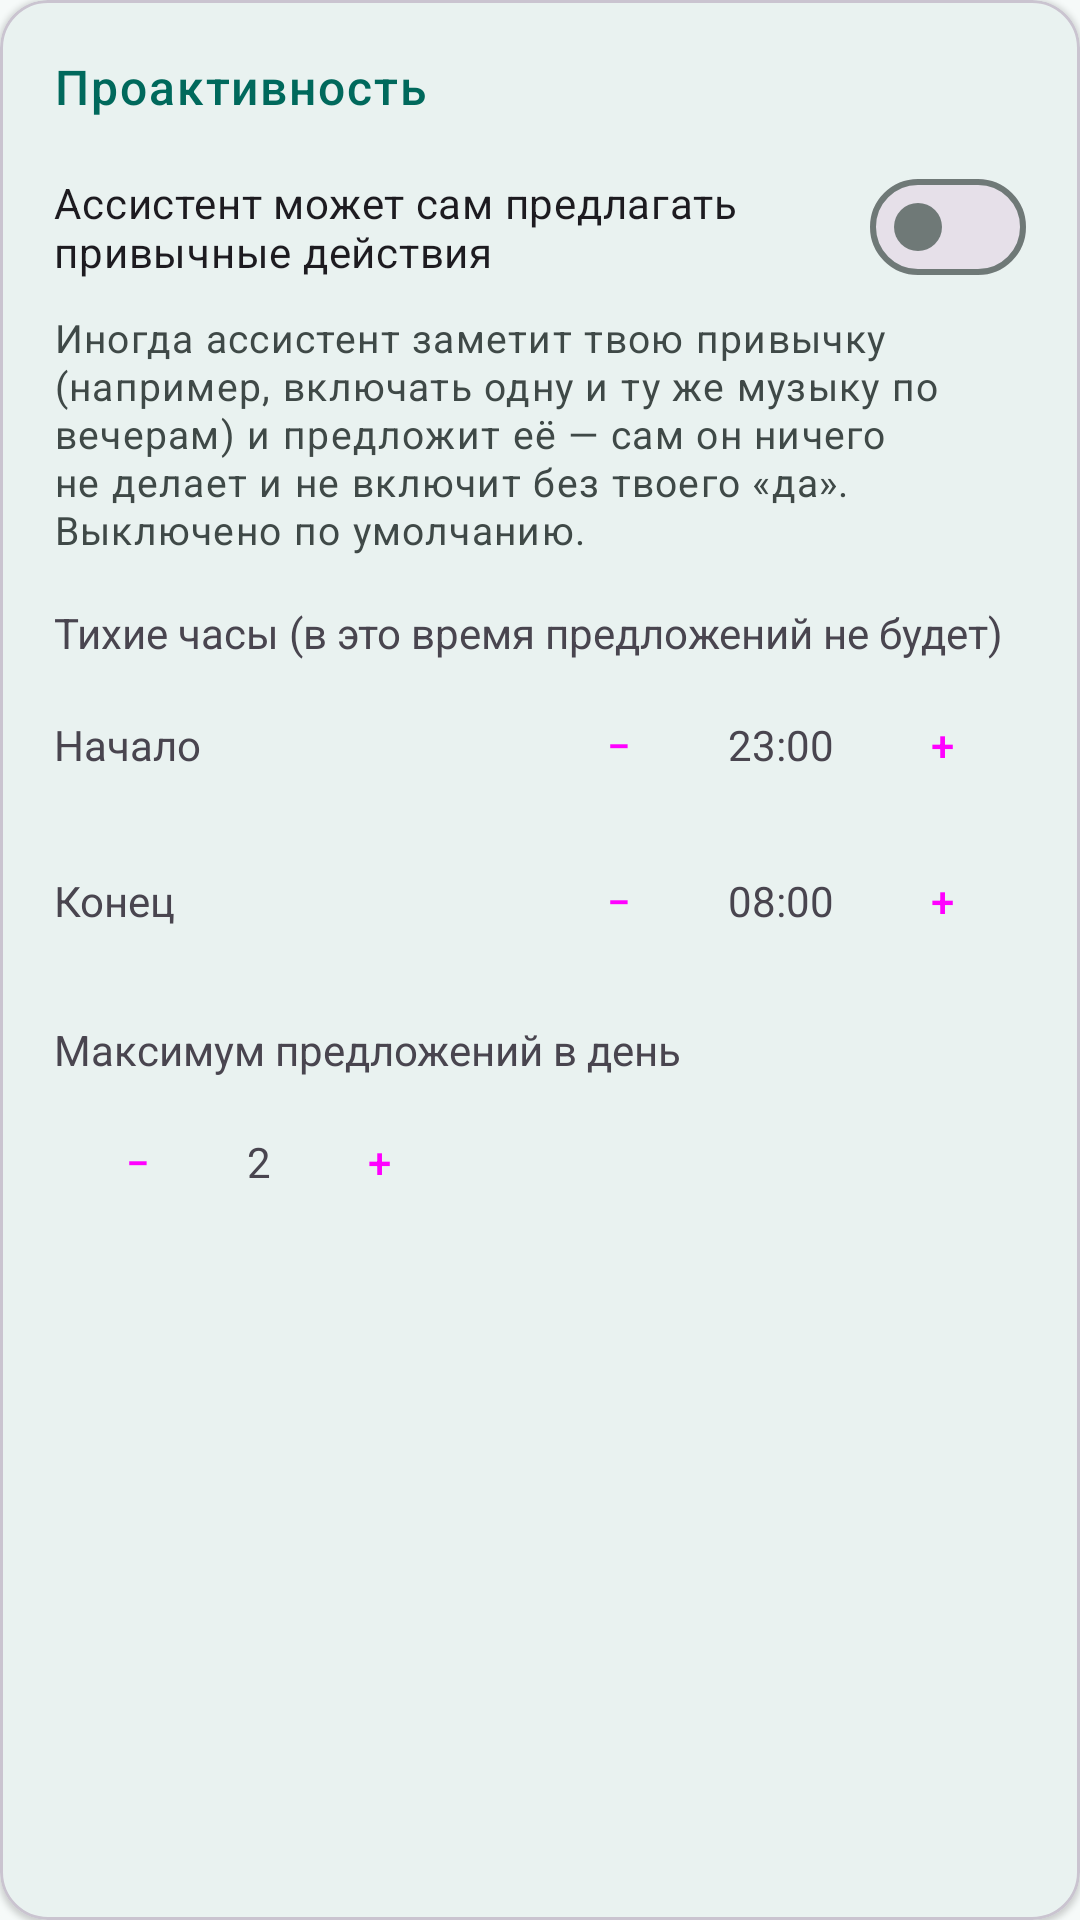

Reconstruct the res/layout file that produces this screen, plus the resources it refers to.
<!-- AndroidManifest.xml: application theme Theme.Jarvis -->
<!-- res/layout/settings_card_behavior.xml -->
<?xml version="1.0" encoding="utf-8"?>
<com.google.android.material.card.MaterialCardView
    xmlns:android="http://schemas.android.com/apk/res/android"
    xmlns:app="http://schemas.android.com/apk/res-auto"
    style="@style/Widget.Jarvis.SettingsCard"
    android:layout_width="match_parent"
    android:layout_height="wrap_content">

    <LinearLayout
        android:layout_width="match_parent"
        android:layout_height="wrap_content"
        android:orientation="vertical">

        <TextView
            android:layout_width="match_parent"
            android:layout_height="wrap_content"
            android:text="@string/settings_behavior_section"
            style="@style/TextAppearance.Jarvis.SectionHeader"
            android:accessibilityHeading="true" />

        <com.google.android.material.materialswitch.MaterialSwitch
            android:id="@+id/behaviorEnabledSwitch"
            android:layout_width="match_parent"
            android:layout_height="wrap_content"
            android:layout_marginTop="12dp"
            android:text="@string/settings_behavior_toggle" />

        <TextView
            android:layout_width="match_parent"
            android:layout_height="wrap_content"
            android:layout_marginTop="4dp"
            android:text="@string/settings_behavior_hint"
            style="@style/TextAppearance.Jarvis.Hint" />

        <TextView
            android:layout_width="match_parent"
            android:layout_height="wrap_content"
            android:layout_marginTop="16dp"
            android:text="@string/settings_behavior_quiet" />

        <LinearLayout
            android:layout_width="match_parent"
            android:layout_height="wrap_content"
            android:layout_marginTop="4dp"
            android:orientation="horizontal"
            android:gravity="center_vertical">

            <TextView
                android:layout_width="0dp"
                android:layout_weight="1"
                android:layout_height="wrap_content"
                android:text="@string/settings_behavior_quiet_start" />

            <Button
                android:id="@+id/behaviorQuietStartMinus"
                android:contentDescription="@string/settings_behavior_quiet_start_minus_cd"
                style="@style/Widget.Material3.Button.OutlinedButton"
                android:layout_width="wrap_content"
                android:layout_height="wrap_content"
                android:minWidth="0dp"
                android:text="@string/settings_behavior_minus" />

            <TextView
                android:id="@+id/behaviorQuietStartValue"
                android:layout_width="wrap_content"
                android:layout_height="wrap_content"
                android:paddingStart="8dp"
                android:paddingEnd="8dp"
                android:text="23:00" />

            <Button
                android:id="@+id/behaviorQuietStartPlus"
                android:contentDescription="@string/settings_behavior_quiet_start_plus_cd"
                style="@style/Widget.Material3.Button.OutlinedButton"
                android:layout_width="wrap_content"
                android:layout_height="wrap_content"
                android:minWidth="0dp"
                android:text="@string/settings_behavior_plus" />
        </LinearLayout>

        <LinearLayout
            android:layout_width="match_parent"
            android:layout_height="wrap_content"
            android:layout_marginTop="4dp"
            android:orientation="horizontal"
            android:gravity="center_vertical">

            <TextView
                android:layout_width="0dp"
                android:layout_weight="1"
                android:layout_height="wrap_content"
                android:text="@string/settings_behavior_quiet_end" />

            <Button
                android:id="@+id/behaviorQuietEndMinus"
                android:contentDescription="@string/settings_behavior_quiet_end_minus_cd"
                style="@style/Widget.Material3.Button.OutlinedButton"
                android:layout_width="wrap_content"
                android:layout_height="wrap_content"
                android:minWidth="0dp"
                android:text="@string/settings_behavior_minus" />

            <TextView
                android:id="@+id/behaviorQuietEndValue"
                android:layout_width="wrap_content"
                android:layout_height="wrap_content"
                android:paddingStart="8dp"
                android:paddingEnd="8dp"
                android:text="08:00" />

            <Button
                android:id="@+id/behaviorQuietEndPlus"
                android:contentDescription="@string/settings_behavior_quiet_end_plus_cd"
                style="@style/Widget.Material3.Button.OutlinedButton"
                android:layout_width="wrap_content"
                android:layout_height="wrap_content"
                android:minWidth="0dp"
                android:text="@string/settings_behavior_plus" />
        </LinearLayout>

        <TextView
            android:layout_width="match_parent"
            android:layout_height="wrap_content"
            android:layout_marginTop="16dp"
            android:text="@string/settings_behavior_quota" />

        <LinearLayout
            android:layout_width="match_parent"
            android:layout_height="wrap_content"
            android:layout_marginTop="4dp"
            android:orientation="horizontal"
            android:gravity="center_vertical">

            <Button
                android:id="@+id/behaviorQuotaMinus"
                android:contentDescription="@string/settings_behavior_quota_minus_cd"
                style="@style/Widget.Material3.Button.OutlinedButton"
                android:layout_width="wrap_content"
                android:layout_height="wrap_content"
                android:minWidth="0dp"
                android:text="@string/settings_behavior_minus" />

            <TextView
                android:id="@+id/behaviorQuotaValue"
                android:layout_width="wrap_content"
                android:layout_height="wrap_content"
                android:paddingStart="8dp"
                android:paddingEnd="8dp"
                android:text="2" />

            <Button
                android:id="@+id/behaviorQuotaPlus"
                android:contentDescription="@string/settings_behavior_quota_plus_cd"
                style="@style/Widget.Material3.Button.OutlinedButton"
                android:layout_width="wrap_content"
                android:layout_height="wrap_content"
                android:minWidth="0dp"
                android:text="@string/settings_behavior_plus" />
        </LinearLayout>
    </LinearLayout>
</com.google.android.material.card.MaterialCardView>
<!-- resources referenced by this layout -->
<resources>
  <string name="settings_behavior_hint">Иногда ассистент заметит твою привычку (например, включать одну и ту же музыку по вечерам) и предложит её — сам он ничего не делает и не включит без твоего «да». Выключено по умолчанию.</string>
  <string name="settings_behavior_minus">−</string>
  <string name="settings_behavior_plus">+</string>
  <string name="settings_behavior_quiet">Тихие часы (в это время предложений не будет)</string>
  <string name="settings_behavior_quiet_end">Конец</string>
  <string name="settings_behavior_quiet_end_minus_cd">Уменьшить: конец тихих часов</string>
  <string name="settings_behavior_quiet_end_plus_cd">Увеличить: конец тихих часов</string>
  <string name="settings_behavior_quiet_start">Начало</string>
  <string name="settings_behavior_quiet_start_minus_cd">Уменьшить: начало тихих часов</string>
  <string name="settings_behavior_quiet_start_plus_cd">Увеличить: начало тихих часов</string>
  <string name="settings_behavior_quota">Максимум предложений в день</string>
  <string name="settings_behavior_quota_minus_cd">Уменьшить: максимум предложений в день</string>
  <string name="settings_behavior_quota_plus_cd">Увеличить: максимум предложений в день</string>
  <string name="settings_behavior_section">Проактивность</string>
  <string name="settings_behavior_toggle">Ассистент может сам предлагать привычные действия</string>
  <style name="TextAppearance.Jarvis.Hint" parent="TextAppearance.Material3.BodySmall">
          <item name="android:textSize">13sp</item>
          <item name="android:textColor">?attr/colorOnSurfaceVariant</item>
      </style>
  <style name="TextAppearance.Jarvis.SectionHeader" parent="TextAppearance.Material3.LabelLarge">
          <item name="android:textSize">16sp</item>
          <item name="android:fontFamily">sans-serif-medium</item>
          <item name="android:textColor">?attr/colorPrimary</item>
          <item name="android:letterSpacing">0.04</item>
      </style>
  <style name="Widget.Jarvis.SettingsCard" parent="">
          <item name="cardBackgroundColor">?attr/colorSurface</item>
          <item name="cardCornerRadius">16dp</item>
          <item name="cardElevation">1dp</item>
          <item name="contentPadding">18dp</item>
      </style>
  <color name="jarvis_primary">#00695C</color>
  <color name="jarvis_on_primary">#FFFFFF</color>
  <color name="jarvis_primary_container">#B2F1E8</color>
  <color name="jarvis_on_primary_container">#00201C</color>
  <color name="jarvis_secondary">#7A5900</color>
  <color name="jarvis_on_secondary">#FFFFFF</color>
  <color name="jarvis_secondary_container">#FFDF9E</color>
  <color name="jarvis_on_secondary_container">#261A00</color>
  <color name="jarvis_surface">#F6FAF9</color>
  <color name="jarvis_on_surface">#171D1C</color>
  <color name="jarvis_surface_variant">#DAE5E2</color>
  <color name="jarvis_on_surface_variant">#3F4947</color>
  <color name="jarvis_outline">#6F7977</color>
  <color name="jarvis_error">#BA1A1A</color>
  <color name="jarvis_on_error">#FFFFFF</color>
  <color name="jarvis_error_container">#FFDAD6</color>
  <color name="jarvis_on_error_container">#410002</color>
  <style name="Widget.Jarvis.Button" parent="Widget.Material3.Button">
          <item name="android:minHeight">@dimen/touch_target_min</item>
      </style>
  <style name="Widget.Jarvis.Button.Outlined" parent="Widget.Material3.Button.OutlinedButton">
          <item name="android:minHeight">@dimen/touch_target_min</item>
      </style>
  <style name="Widget.Jarvis.Button.Text" parent="Widget.Material3.Button.TextButton">
          <item name="android:minHeight">@dimen/touch_target_min</item>
      </style>
  <color name="jarvis_background">#F6FAF9</color>
  <dimen name="touch_target_min">48dp</dimen>
</resources>
